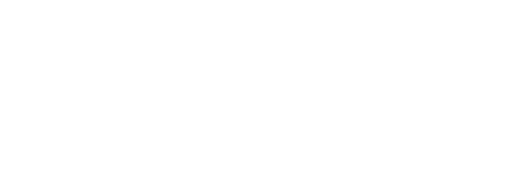
t = 0.00 s
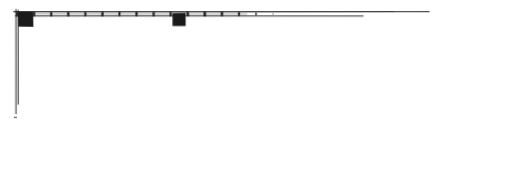
t = 0.63 s
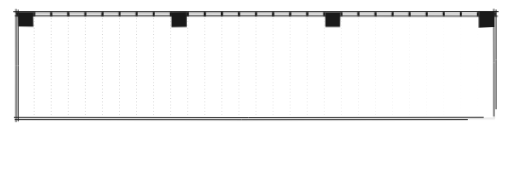
t = 1.25 s
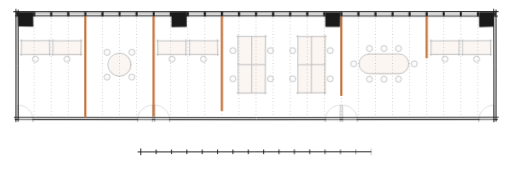
t = 1.88 s
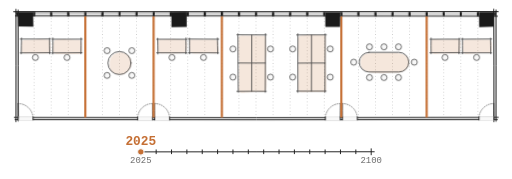
t = 2.51 s
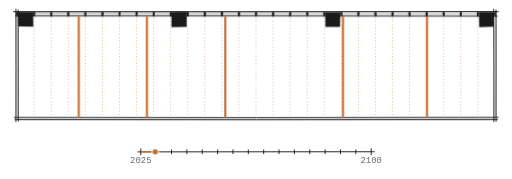
t = 3.13 s

The animated SVG that drew these frames (rendered in a browser with its animation timeline set to each time). Animation: 19 CSS @keyframes rules; one cycle of 3.76 s, repeats indefinitely.

<svg class="m1284" xmlns="http://www.w3.org/2000/svg" viewBox="0 0 1200 420" preserveAspectRatio="xMidYMid slice" aria-hidden="true" focusable="false">
<style>.m1284{--s:3.2s;--d0:2.7s;--ink:var(--gray-900,#1a1a1a);--ink2:var(--gray-600,#444);--ink3:var(--gray-400,#6b6b6b);--paper:var(--bg,#f8f8f8);--hot:var(--accent,#C56F34)}
.m1284 .ink{fill:none;stroke:var(--ink);stroke-width:1.7;stroke-linecap:round}
.m1284 .ink.h{stroke-width:1.2;opacity:.5}
.m1284 .poche{fill:var(--ink);fill-opacity:.1}
.m1284 .jamb{fill:none;stroke:var(--ink);stroke-width:1.6;stroke-linecap:round}
.m1284 .solid{fill:var(--ink)}
.m1284 .grid{fill:none;stroke:var(--ink3);stroke-width:1;stroke-dasharray:1.5 6;opacity:.6}
.m1284 .wall{fill:none;stroke:var(--hot);stroke-width:5;stroke-dasharray:1 2}
.m1284 .fur{fill:none;stroke:var(--ink2);stroke-width:1.4;stroke-linecap:round;stroke-linejoin:round}
.m1284 .top{fill:var(--hot);fill-opacity:.17;stroke:none}
.m1284 .seat{fill:var(--paper);stroke:var(--ink2);stroke-width:1.3}
.m1284 .cover{fill:var(--paper);stroke:none}
.m1284 .arc{stroke-width:1;stroke-dasharray:2 3.5}
.m1284 .hit{fill:var(--hot);opacity:0;transform-box:fill-box;transform-origin:50% 50%;animation:m1284-hit calc(var(--s)*4) linear var(--d) infinite}
.m1284 text{font-family:var(--mono,'SF Mono','Fira Code',monospace);text-anchor:middle;letter-spacing:0;font-variant-numeric:tabular-nums;user-select:none}
.m1284 .end{font-size:16px;fill:var(--ink3)}
.m1284 .yr{font-size:26px;font-weight:600;fill:var(--hot);opacity:0;animation:m1284-yr calc(var(--s)*16) linear var(--d) infinite}
.m1284 .yr.y0{opacity:1;animation:m1284-fade .4s ease 2.05s backwards,m1284-yr0 calc(var(--s)*16) linear var(--d0) infinite}
.m1284 .tick{fill:none;stroke:var(--ink);stroke-width:1.6;stroke-linecap:round}
.m1284 .pg{fill:var(--hot);transform:scaleX(0);transform-box:fill-box;transform-origin:0 50%;animation:m1284-pg calc(var(--s)*16) linear var(--d0) infinite}
.m1284 .mk{animation:m1284-mk calc(var(--s)*16) linear var(--d0) infinite}
.m1284 .dot{fill:var(--hot);stroke:var(--paper);stroke-width:2.5}
.m1284 .draw{stroke-dasharray:1 2;animation:m1284-draw var(--t,.8s) cubic-bezier(.45,0,.2,1) var(--d,0s) backwards}
.m1284 .pop{transform-box:fill-box;transform-origin:50% 50%;animation:m1284-pop var(--t,.35s) cubic-bezier(.3,1.5,.5,1) var(--d,0s) backwards}
.m1284 .fade{animation:m1284-fade var(--t,.5s) ease var(--d,0s) backwards}
.m1284 .grid{animation:m1284-fade .5s ease var(--d,0s) backwards,m1284-grid var(--s) linear var(--d0) infinite}
.m1284 .st{opacity:0}
.m1284 .st-a{opacity:1;animation:m1284-rise .55s ease 1.75s backwards,m1284-sa calc(var(--s)*4) linear var(--d0) infinite}
.m1284 .st-b{animation:m1284-sb calc(var(--s)*4) linear var(--d0) infinite}.m1284 .st-c{animation:m1284-sc calc(var(--s)*4) linear var(--d0) infinite}.m1284 .st-d{animation:m1284-sd calc(var(--s)*4) linear var(--d0) infinite}
.m1284 .w1{animation:m1284-draw .5s cubic-bezier(.45,0,.2,1) 1.35s backwards,m1284-w1 calc(var(--s)*4) linear calc(var(--d0) + 0s) infinite}.m1284 .w2{animation:m1284-draw .5s cubic-bezier(.45,0,.2,1) 1.44s backwards,m1284-w2 calc(var(--s)*4) linear calc(var(--d0) + 0.07s) infinite}.m1284 .w3{animation:m1284-draw .5s cubic-bezier(.45,0,.2,1) 1.53s backwards,m1284-w3 calc(var(--s)*4) linear calc(var(--d0) + 0.14s) infinite}.m1284 .w4{animation:m1284-draw .5s cubic-bezier(.45,0,.2,1) 1.62s backwards,m1284-w4 calc(var(--s)*4) linear calc(var(--d0) + 0.21s) infinite}.m1284 .w5{animation:m1284-draw .5s cubic-bezier(.45,0,.2,1) 1.71s backwards,m1284-w5 calc(var(--s)*4) linear calc(var(--d0) + 0.28s) infinite}
@keyframes m1284-draw{from{stroke-dashoffset:1.01}}
@keyframes m1284-pop{from{transform:scale(0)}}
@keyframes m1284-fade{from{opacity:0}}
@keyframes m1284-rise{from{opacity:0;transform:translateY(6px)}}
@keyframes m1284-w1{0%{transform:translateX(0px);animation-timing-function:cubic-bezier(.7,0,.2,1)}7.812%{transform:translateX(-40px)}25%{transform:translateX(-40px);animation-timing-function:cubic-bezier(.7,0,.2,1)}32.812%{transform:translateX(40px)}50%{transform:translateX(40px);animation-timing-function:cubic-bezier(.7,0,.2,1)}57.812%{transform:translateX(80px)}75%{transform:translateX(80px);animation-timing-function:cubic-bezier(.7,0,.2,1)}82.812%{transform:translateX(0px)}100%{transform:translateX(0)}}@keyframes m1284-w2{0%{transform:translateX(0px);animation-timing-function:cubic-bezier(.7,0,.2,1)}7.812%{transform:translateX(-80px)}25%{transform:translateX(-80px);animation-timing-function:cubic-bezier(.7,0,.2,1)}32.812%{transform:translateX(80px)}50%{transform:translateX(80px);animation-timing-function:cubic-bezier(.7,0,.2,1)}57.812%{transform:translateX(40px)}75%{transform:translateX(40px);animation-timing-function:cubic-bezier(.7,0,.2,1)}82.812%{transform:translateX(0px)}100%{transform:translateX(0)}}@keyframes m1284-w3{0%{transform:translateX(0px);animation-timing-function:cubic-bezier(.7,0,.2,1)}7.812%{transform:translateX(80px)}25%{transform:translateX(80px);animation-timing-function:cubic-bezier(.7,0,.2,1)}32.812%{transform:translateX(40px)}50%{transform:translateX(40px);animation-timing-function:cubic-bezier(.7,0,.2,1)}57.812%{transform:translateX(160px)}75%{transform:translateX(160px);animation-timing-function:cubic-bezier(.7,0,.2,1)}82.812%{transform:translateX(0px)}100%{transform:translateX(0)}}@keyframes m1284-w4{0%{transform:translateX(0px);animation-timing-function:cubic-bezier(.7,0,.2,1)}7.812%{transform:translateX(80px)}25%{transform:translateX(80px);animation-timing-function:cubic-bezier(.7,0,.2,1)}32.812%{transform:translateX(-120px)}50%{transform:translateX(-120px);animation-timing-function:cubic-bezier(.7,0,.2,1)}57.812%{transform:translateX(40px)}75%{transform:translateX(40px);animation-timing-function:cubic-bezier(.7,0,.2,1)}82.812%{transform:translateX(0px)}100%{transform:translateX(0)}}@keyframes m1284-w5{0%{transform:translateX(0px);animation-timing-function:cubic-bezier(.7,0,.2,1)}7.812%{transform:translateX(40px)}25%{transform:translateX(40px);animation-timing-function:cubic-bezier(.7,0,.2,1)}32.812%{transform:translateX(-40px)}50%{transform:translateX(-40px);animation-timing-function:cubic-bezier(.7,0,.2,1)}57.812%{transform:translateX(40px)}75%{transform:translateX(40px);animation-timing-function:cubic-bezier(.7,0,.2,1)}82.812%{transform:translateX(0px)}100%{transform:translateX(0)}}
@keyframes m1284-sa{0%{opacity:1;transform:translateY(0)}2.188%{opacity:0;transform:translateY(0)}81.25%{opacity:0;transform:translateY(6px)}85.156%{opacity:1;transform:translateY(0)}100%{opacity:1;transform:translateY(0)}}@keyframes m1284-sb{0%{opacity:0;transform:translateY(6px)}6.25%{opacity:0;transform:translateY(6px)}10.156%{opacity:1;transform:translateY(0)}25%{opacity:1;transform:translateY(0)}27.188%{opacity:0;transform:translateY(0)}100%{opacity:0;transform:translateY(0)}}@keyframes m1284-sc{0%{opacity:0;transform:translateY(6px)}31.25%{opacity:0;transform:translateY(6px)}35.156%{opacity:1;transform:translateY(0)}50%{opacity:1;transform:translateY(0)}52.188%{opacity:0;transform:translateY(0)}100%{opacity:0;transform:translateY(0)}}@keyframes m1284-sd{0%{opacity:0;transform:translateY(6px)}56.25%{opacity:0;transform:translateY(6px)}60.156%{opacity:1;transform:translateY(0)}75%{opacity:1;transform:translateY(0)}77.188%{opacity:0;transform:translateY(0)}100%{opacity:0;transform:translateY(0)}}
@keyframes m1284-hit{0%,6.719%{opacity:0;transform:scale(.6)}7.812%{opacity:1;transform:scale(1.9)}14.062%,100%{opacity:0;transform:scale(1)}}
@keyframes m1284-grid{0%{stroke:var(--ink3);opacity:.6}10.937%,31.25%{stroke:var(--hot);opacity:1}53.125%,100%{stroke:var(--ink3);opacity:.6}}
@keyframes m1284-mk{0%{transform:translateX(0px);animation-timing-function:cubic-bezier(.7,0,.2,1)}1.172%{transform:translateX(36px)}6.25%{transform:translateX(36px);animation-timing-function:cubic-bezier(.7,0,.2,1)}7.422%{transform:translateX(72px)}12.5%{transform:translateX(72px);animation-timing-function:cubic-bezier(.7,0,.2,1)}13.672%{transform:translateX(108px)}18.75%{transform:translateX(108px);animation-timing-function:cubic-bezier(.7,0,.2,1)}19.922%{transform:translateX(144px)}25%{transform:translateX(144px);animation-timing-function:cubic-bezier(.7,0,.2,1)}26.172%{transform:translateX(180px)}31.25%{transform:translateX(180px);animation-timing-function:cubic-bezier(.7,0,.2,1)}32.422%{transform:translateX(216px)}37.5%{transform:translateX(216px);animation-timing-function:cubic-bezier(.7,0,.2,1)}38.672%{transform:translateX(252px)}43.75%{transform:translateX(252px);animation-timing-function:cubic-bezier(.7,0,.2,1)}44.922%{transform:translateX(288px)}50%{transform:translateX(288px);animation-timing-function:cubic-bezier(.7,0,.2,1)}51.172%{transform:translateX(324px)}56.25%{transform:translateX(324px);animation-timing-function:cubic-bezier(.7,0,.2,1)}57.422%{transform:translateX(360px)}62.5%{transform:translateX(360px);animation-timing-function:cubic-bezier(.7,0,.2,1)}63.672%{transform:translateX(396px)}68.75%{transform:translateX(396px);animation-timing-function:cubic-bezier(.7,0,.2,1)}69.922%{transform:translateX(432px)}75%{transform:translateX(432px);animation-timing-function:cubic-bezier(.7,0,.2,1)}76.172%{transform:translateX(468px)}81.25%{transform:translateX(468px);animation-timing-function:cubic-bezier(.7,0,.2,1)}82.422%{transform:translateX(504px)}87.5%{transform:translateX(504px);animation-timing-function:cubic-bezier(.7,0,.2,1)}88.672%{transform:translateX(540px)}93.75%{transform:translateX(540px);opacity:1}94.238%{transform:translateX(540px);opacity:0}94.258%{transform:translateX(0px);opacity:0}94.922%,100%{transform:translateX(0px);opacity:1}}
@keyframes m1284-pg{0%{transform:scaleX(0);animation-timing-function:cubic-bezier(.7,0,.2,1)}1.172%{transform:scaleX(0.067)}6.25%{transform:scaleX(0.067);animation-timing-function:cubic-bezier(.7,0,.2,1)}7.422%{transform:scaleX(0.133)}12.5%{transform:scaleX(0.133);animation-timing-function:cubic-bezier(.7,0,.2,1)}13.672%{transform:scaleX(0.2)}18.75%{transform:scaleX(0.2);animation-timing-function:cubic-bezier(.7,0,.2,1)}19.922%{transform:scaleX(0.267)}25%{transform:scaleX(0.267);animation-timing-function:cubic-bezier(.7,0,.2,1)}26.172%{transform:scaleX(0.333)}31.25%{transform:scaleX(0.333);animation-timing-function:cubic-bezier(.7,0,.2,1)}32.422%{transform:scaleX(0.4)}37.5%{transform:scaleX(0.4);animation-timing-function:cubic-bezier(.7,0,.2,1)}38.672%{transform:scaleX(0.467)}43.75%{transform:scaleX(0.467);animation-timing-function:cubic-bezier(.7,0,.2,1)}44.922%{transform:scaleX(0.533)}50%{transform:scaleX(0.533);animation-timing-function:cubic-bezier(.7,0,.2,1)}51.172%{transform:scaleX(0.6)}56.25%{transform:scaleX(0.6);animation-timing-function:cubic-bezier(.7,0,.2,1)}57.422%{transform:scaleX(0.667)}62.5%{transform:scaleX(0.667);animation-timing-function:cubic-bezier(.7,0,.2,1)}63.672%{transform:scaleX(0.733)}68.75%{transform:scaleX(0.733);animation-timing-function:cubic-bezier(.7,0,.2,1)}69.922%{transform:scaleX(0.8)}75%{transform:scaleX(0.8);animation-timing-function:cubic-bezier(.7,0,.2,1)}76.172%{transform:scaleX(0.867)}81.25%{transform:scaleX(0.867);animation-timing-function:cubic-bezier(.7,0,.2,1)}82.422%{transform:scaleX(0.933)}87.5%{transform:scaleX(0.933);animation-timing-function:cubic-bezier(.7,0,.2,1)}88.672%{transform:scaleX(1)}93.75%{transform:scaleX(1);opacity:1}94.238%{transform:scaleX(1);opacity:0}94.258%{transform:scaleX(0);opacity:0}94.922%,100%{transform:scaleX(0);opacity:1}}
@keyframes m1284-yr{0%,0.879%{opacity:0}1.367%,6.25%{opacity:1}6.641%,100%{opacity:0}}@keyframes m1284-yr0{0%{opacity:1}0.391%,94.336%{opacity:0}94.922%,100%{opacity:1}}
@media (max-width:768px){.m1284 .ink{stroke-width:2.2}.m1284 .ink.h{stroke-width:1.8}.m1284 .jamb{stroke-width:2.2}.m1284 .fur{stroke-width:2}.m1284 .seat{stroke-width:1.8}.m1284 .arc{stroke-width:1.5}.m1284 .grid{stroke-width:1.6}.m1284 .tick{stroke-width:2.2}.m1284 .yr{font-size:30px}.m1284 .end{font-size:21px}}</style>
<g class="g-grid">
<path class="grid fade" d="M80 43V273" style="--d:0.912s"/>
<path class="grid fade" d="M120 43V273" style="--d:0.924s"/>
<path class="grid fade" d="M160 43V273" style="--d:0.936s"/>
<path class="grid fade" d="M200 43V273" style="--d:0.948s"/>
<path class="grid fade" d="M240 43V273" style="--d:0.96s"/>
<path class="grid fade" d="M280 43V273" style="--d:0.972s"/>
<path class="grid fade" d="M320 43V273" style="--d:0.984s"/>
<path class="grid fade" d="M360 43V273" style="--d:0.996s"/>
<path class="grid fade" d="M400 43V273" style="--d:1.008s"/>
<path class="grid fade" d="M440 43V273" style="--d:1.02s"/>
<path class="grid fade" d="M480 43V273" style="--d:1.032s"/>
<path class="grid fade" d="M520 43V273" style="--d:1.044s"/>
<path class="grid fade" d="M560 43V273" style="--d:1.056s"/>
<path class="grid fade" d="M600 43V273" style="--d:1.068s"/>
<path class="grid fade" d="M640 43V273" style="--d:1.08s"/>
<path class="grid fade" d="M680 43V273" style="--d:1.092s"/>
<path class="grid fade" d="M720 43V273" style="--d:1.104s"/>
<path class="grid fade" d="M760 43V273" style="--d:1.116s"/>
<path class="grid fade" d="M800 43V273" style="--d:1.128s"/>
<path class="grid fade" d="M840 43V273" style="--d:1.14s"/>
<path class="grid fade" d="M880 43V273" style="--d:1.152s"/>
<path class="grid fade" d="M920 43V273" style="--d:1.164s"/>
<path class="grid fade" d="M960 43V273" style="--d:1.176s"/>
<path class="grid fade" d="M1000 43V273" style="--d:1.188s"/>
<path class="grid fade" d="M1040 43V273" style="--d:1.2s"/>
<path class="grid fade" d="M1080 43V273" style="--d:1.212s"/>
<path class="grid fade" d="M1120 43V273" style="--d:1.224s"/>
</g>
<g class="g-shell">
<path class="ink draw" pathLength="1" d="M32 27.7Q600 28 1167.8 27.6" style="--d:0.1s;--t:0.9s"/>
<path class="ink h draw" pathLength="1" d="M35.2 28.3Q600.5 28.3 1165.6 27.2" style="--d:0.16s;--t:0.9s"/>
<path class="ink draw" pathLength="1" d="M35.9 37.6Q601 37.3 1165.9 38.2" style="--d:0.2s;--t:0.9s"/>
<path class="ink h draw" pathLength="1" d="M39.9 32.9Q600 33.3 1160.1 33.3" style="--d:0.3s;--t:0.9s"/>
<rect class="poche fade" x="37.5" y="38" width="5" height="240" style="--d:0.55s"/>
<path class="ink draw" pathLength="1" d="M37.2 22Q37.4 153.5 37.2 285.4" style="--d:0.25s;--t:0.55s"/>
<path class="ink draw" pathLength="1" d="M42.4 23.8Q42.7 154 42.6 283.8" style="--d:0.31s;--t:0.55s"/>
<rect class="poche fade" x="1157.5" y="38" width="5" height="240" style="--d:1.15s"/>
<path class="ink draw" pathLength="1" d="M1157.1 21.7Q1157.6 153.5 1157.4 285.4" style="--d:0.85s;--t:0.55s"/>
<path class="ink draw" pathLength="1" d="M1162.5 23.6Q1162.7 154 1162.5 284.3" style="--d:0.91s;--t:0.55s"/>
<rect class="poche fade" x="40" y="275.5" width="1120" height="5" style="--d:1s"/>
<path class="ink draw" pathLength="1" d="M33.3 275.4Q600.5 276.4 1167.7 275.2" style="--d:0.55s;--t:0.9s"/>
<path class="ink draw" pathLength="1" d="M35.2 280.6Q600.5 281.4 1165.7 280.5" style="--d:0.62s;--t:0.9s"/>
</g>
<g class="st st-a">
<path class="top" d="M51 101Q52 93 60 94Q69 94 77 93Q85 92 94 92Q102 93 111 93Q119 93 119 101Q119 109 119 118Q119 126 110 126Q102 126 93 126Q85 126 77 126Q69 125 59 126Q50 126 50 118Q50 109 51 101Z"/>
<path class="fur" d="M47.5 91.8Q83 91.9 118.3 91.6M116 89.9Q116 108 116.4 126.5M118.5 123.8Q83 124.1 47.4 124.2M49.7 126.4Q50 108 50.4 89.5"/>
<path class="seat" d="M76 135a7 7 0 1 0 14 0a7 7 0 1 0 -14 0Z"/>
<path class="top" d="M125 101Q126 93 133 93Q141 92 150 92Q159 93 167 93Q175 94 183 94Q191 94 192 102Q193 109 193 118Q194 126 185 127Q177 127 168 127Q159 127 150 127Q141 127 132 127Q124 126 124 118Q125 109 125 101Z"/>
<path class="fur" d="M121.6 92.1Q157 92.1 192.6 92M190.1 89.4Q190 108 189.7 126.3M192.3 123.8Q157 124.1 121.6 124.3M123.9 126.7Q124.1 108 124.1 89.3"/>
<path class="seat" d="M150 135a7 7 0 1 0 14 0a7 7 0 1 0 -14 0Z"/>
<rect class="cover" x="42.5" y="273" width="35" height="10"/>
<path class="jamb" d="M42.5 274.7V281.3M77.5 274.7V281.3"/>
<path class="fur" d="M42.7 275.7Q42.5 259.2 42.4 243"/>
<path class="fur arc" d="M42.5 243A35 35 0 0 1 77.5 278"/>
<path class="top" d="M308 145Q310 155 304 163Q299 171 291 174Q283 177 272 174Q261 170 259 163Q256 155 257 145Q258 136 265 129Q272 123 281 123Q290 122 298 128Q307 134 308 145Z"/>
<circle class="fur" cx="280" cy="148" r="27"/>
<path class="seat" d="M302 177a7 7 0 1 0 14 0a7 7 0 1 0 -14 0ZM244 177a7 7 0 1 0 14 0a7 7 0 1 0 -14 0ZM244 119a7 7 0 1 0 14 0a7 7 0 1 0 -14 0ZM302 119a7 7 0 1 0 14 0a7 7 0 1 0 -14 0Z"/>
<rect class="cover" x="322.5" y="273" width="35" height="10"/>
<path class="jamb" d="M357.5 274.7V281.3M322.5 274.7V281.3"/>
<path class="fur" d="M357.8 275.3Q357.5 259.2 357.6 243.1"/>
<path class="fur arc" d="M357.5 243A35 35 0 0 0 322.5 278"/>
<path class="top" d="M370 101Q370 92 379 93Q388 93 397 92Q405 91 414 92Q423 92 430 93Q438 93 438 101Q439 109 438 117Q437 125 429 125Q422 126 413 126Q405 126 397 126Q388 125 379 126Q370 126 370 118Q370 109 370 101Z"/>
<path class="fur" d="M367.4 92.2Q403 92.1 438.3 92.3M435.9 89.2Q436 108 435.7 126.2M438.1 124.1Q403 124 367.2 124M370.2 126.8Q370 108 369.6 90"/>
<path class="seat" d="M396 135a7 7 0 1 0 14 0a7 7 0 1 0 -14 0Z"/>
<path class="top" d="M444 101Q444 92 453 93Q462 93 470 93Q479 93 487 93Q495 93 503 93Q511 94 512 102Q512 109 513 118Q514 126 504 126Q495 125 487 125Q479 126 470 126Q462 126 454 126Q446 125 445 117Q444 109 444 101Z"/>
<path class="fur" d="M441.2 91.8Q477 92 512.7 92.1M509.6 89.4Q510 108 510.4 126.1M512 124.2Q477 123.9 441.6 123.9M444.4 126.4Q444.1 108 444.2 89.9"/>
<path class="seat" d="M470 135a7 7 0 1 0 14 0a7 7 0 1 0 -14 0Z"/>
<rect class="cover" x="362.5" y="273" width="35" height="10"/>
<path class="jamb" d="M362.5 274.7V281.3M397.5 274.7V281.3"/>
<path class="fur" d="M362.5 275.3Q362.5 259.2 362.2 242.7"/>
<path class="fur arc" d="M362.5 243A35 35 0 0 1 397.5 278"/>
<path class="top" d="M559 90Q559 83 568 83Q576 84 584 84Q592 83 600 84Q608 84 616 84Q624 84 624 91Q624 98 624 105Q625 112 625 119Q625 126 624 134Q623 142 623 149Q624 157 624 164Q624 172 625 180Q625 187 625 195Q625 202 624 209Q624 216 616 216Q608 215 600 215Q592 216 584 217Q575 218 567 218Q559 217 559 209Q560 201 560 193Q560 185 560 178Q560 171 560 164Q561 157 561 149Q561 142 560 135Q559 127 559 119Q559 111 559 104Q559 97 559 90Z"/>
<path class="fur" d="M555.3 81.8Q590 82 624.2 82.1M622.2 79.3Q622 148 621.7 216.4M624 214.4Q590 214 555.2 214.4M558.4 216.1Q557.8 148 557.7 79.7M590 82Q589.9 148 589.8 214.2M558.3 147.9Q590 148.1 621.8 148"/>
<path class="seat" d="M539 115a7 7 0 1 0 14 0a7 7 0 1 0 -14 0ZM539 181a7 7 0 1 0 14 0a7 7 0 1 0 -14 0ZM627 115a7 7 0 1 0 14 0a7 7 0 1 0 -14 0ZM627 181a7 7 0 1 0 14 0a7 7 0 1 0 -14 0Z"/>
<path class="top" d="M699 90Q700 83 708 83Q716 83 724 82Q732 81 740 82Q748 83 756 82Q765 81 764 90Q764 98 764 105Q765 112 764 120Q764 127 764 135Q763 142 764 149Q764 157 764 164Q765 172 765 180Q765 188 765 195Q765 203 765 210Q765 217 756 216Q748 216 740 216Q732 217 724 216Q716 216 707 217Q699 217 699 210Q699 203 699 194Q700 185 700 179Q699 172 699 165Q699 157 700 150Q700 142 700 134Q699 127 699 119Q699 111 699 104Q699 97 699 90Z"/>
<path class="fur" d="M695.2 82.2Q730 81.9 764.8 82M762.2 79.7Q761.9 148 761.6 216.5M764.2 213.9Q730 214 695.2 213.9M698.2 216.5Q697.8 148 698.3 79.6M730.1 82.1Q730.1 148 729.9 214M698.2 148.2Q730 147.9 761.8 148"/>
<path class="seat" d="M679 115a7 7 0 1 0 14 0a7 7 0 1 0 -14 0ZM679 181a7 7 0 1 0 14 0a7 7 0 1 0 -14 0ZM767 115a7 7 0 1 0 14 0a7 7 0 1 0 -14 0ZM767 181a7 7 0 1 0 14 0a7 7 0 1 0 -14 0Z"/>
<rect class="cover" x="762.5" y="273" width="35" height="10"/>
<path class="jamb" d="M797.5 274.7V281.3M762.5 274.7V281.3"/>
<path class="fur" d="M797.4 275.3Q797.5 259.2 797.8 243.2"/>
<path class="fur arc" d="M797.5 243A35 35 0 0 0 762.5 278"/>
<path class="top" d="M859 126Q867 125 874 124Q881 124 888 124Q895 124 902 124Q909 125 916 124Q923 124 930 125Q936 125 944 127Q951 129 955 134Q959 140 959 147Q959 155 954 160Q950 166 943 168Q937 171 930 171Q923 170 916 171Q909 172 902 172Q894 173 887 172Q880 171 874 171Q867 170 860 168Q853 166 849 160Q845 155 845 147Q845 140 848 134Q851 128 859 126Z"/>
<rect class="fur" x="842" y="123" width="116" height="46" rx="23.0"/>
<path class="seat" d="M859 110a7 7 0 1 0 14 0a7 7 0 1 0 -14 0ZM893 110a7 7 0 1 0 14 0a7 7 0 1 0 -14 0ZM927 110a7 7 0 1 0 14 0a7 7 0 1 0 -14 0ZM859 182a7 7 0 1 0 14 0a7 7 0 1 0 -14 0ZM893 182a7 7 0 1 0 14 0a7 7 0 1 0 -14 0ZM927 182a7 7 0 1 0 14 0a7 7 0 1 0 -14 0ZM822 146a7 7 0 1 0 14 0a7 7 0 1 0 -14 0ZM964 146a7 7 0 1 0 14 0a7 7 0 1 0 -14 0Z"/>
<rect class="cover" x="802.5" y="273" width="35" height="10"/>
<path class="jamb" d="M802.5 274.7V281.3M837.5 274.7V281.3"/>
<path class="fur" d="M802.7 275.3Q802.5 259.2 802.8 242.9"/>
<path class="fur arc" d="M802.5 243A35 35 0 0 1 837.5 278"/>
<path class="top" d="M1010 101Q1010 92 1018 92Q1027 92 1036 93Q1045 94 1054 93Q1063 92 1071 92Q1080 93 1080 101Q1079 109 1079 118Q1079 126 1070 126Q1062 126 1053 126Q1045 126 1036 126Q1027 127 1018 127Q1010 126 1010 118Q1010 109 1010 101Z"/>
<path class="fur" d="M1007.9 92.3Q1043 92 1078.7 92M1076.3 89.8Q1076.1 108 1075.8 126.4M1078.8 123.6Q1043 124 1007.6 123.8M1010.4 126.2Q1010 108 1010.4 89.4"/>
<path class="seat" d="M1036 135a7 7 0 1 0 14 0a7 7 0 1 0 -14 0Z"/>
<path class="top" d="M1085 101Q1085 93 1093 93Q1102 93 1110 93Q1119 92 1127 93Q1136 93 1144 93Q1152 93 1153 101Q1154 109 1153 117Q1152 126 1143 125Q1135 125 1127 125Q1119 125 1110 126Q1101 127 1092 127Q1084 126 1085 118Q1086 109 1085 101Z"/>
<path class="fur" d="M1081.8 92.1Q1117 91.9 1152.4 91.7M1149.7 89.8Q1150 108 1150.3 126.1M1152 124.1Q1117 124.1 1081.4 124.1M1084.1 126.2Q1084 108 1084 89.9"/>
<path class="seat" d="M1110 135a7 7 0 1 0 14 0a7 7 0 1 0 -14 0Z"/>
<rect class="cover" x="1122.5" y="273" width="35" height="10"/>
<path class="jamb" d="M1157.5 274.7V281.3M1122.5 274.7V281.3"/>
<path class="fur" d="M1157.5 275.4Q1157.5 259.2 1157.3 243"/>
<path class="fur arc" d="M1157.5 243A35 35 0 0 0 1122.5 278"/>
</g>
<g class="st st-b">
<path class="top" d="M68 101Q68 93 77 93Q86 94 94 93Q102 92 111 92Q120 92 127 93Q135 93 135 101Q135 109 136 118Q137 126 128 126Q119 126 111 126Q102 126 93 126Q84 127 77 126Q69 125 68 117Q67 109 68 101Z"/>
<path class="fur" d="M64.4 92.4Q100 91.9 135.3 91.9M133.4 89.3Q132.9 108 133.4 126.1M135.1 124Q100 124 64.3 124M67.1 126Q67 108 66.7 89.8"/>
<path class="seat" d="M93 135a7 7 0 1 0 14 0a7 7 0 1 0 -14 0Z"/>
<path class="fur" d="M135.7 165.8Q144 166 152.2 166.2M150.8 164.9Q151 197 151.1 229.2M152.1 228.2Q144 228 136 227.9M136.9 229.3Q137 197 137 164.6"/>
<rect class="cover" x="42.5" y="273" width="35" height="10"/>
<path class="jamb" d="M42.5 274.7V281.3M77.5 274.7V281.3"/>
<path class="fur" d="M42.6 275.6Q42.5 259.2 42.3 243.2"/>
<path class="fur arc" d="M42.5 243A35 35 0 0 1 77.5 278"/>
<path class="top" d="M188 101Q188 93 196 93Q205 93 213 93Q222 93 230 93Q238 94 247 93Q257 93 257 101Q257 109 256 117Q255 126 247 126Q239 126 231 127Q222 127 213 127Q204 127 196 126Q189 125 189 117Q189 109 188 101Z"/>
<path class="fur" d="M184.7 92.4Q220 92 255.2 92.1M253 89.5Q253 108 253.4 126.1M255.8 124Q220 123.9 184.5 124.2M187.4 126.2Q187 108 187.2 89.7"/>
<path class="seat" d="M213 135a7 7 0 1 0 14 0a7 7 0 1 0 -14 0Z"/>
<path class="fur" d="M167.8 166.1Q176 166 184.5 166.1M183.1 164.7Q183 197 183.2 229M184.5 228.3Q176 228 168.1 228.3M169.2 229.4Q169.1 197 169.3 164.8"/>
<rect class="cover" x="242.5" y="273" width="35" height="10"/>
<path class="jamb" d="M277.5 274.7V281.3M242.5 274.7V281.3"/>
<path class="fur" d="M277.5 275.2Q277.5 259.2 277.4 243.1"/>
<path class="fur arc" d="M277.5 243A35 35 0 0 0 242.5 278"/>
<path class="top" d="M354 124Q361 122 367 121Q374 121 382 121Q390 121 397 121Q404 121 412 121Q419 121 427 121Q434 120 442 120Q450 120 457 120Q465 120 472 121Q478 122 486 121Q494 121 501 121Q508 122 516 121Q525 121 532 124Q539 126 544 133Q549 139 548 147Q547 155 544 162Q540 169 532 171Q524 174 516 173Q508 173 501 173Q494 174 487 174Q480 174 472 174Q464 173 457 174Q450 176 442 174Q435 173 427 173Q420 173 412 174Q404 174 397 174Q389 174 382 174Q376 173 367 174Q359 174 352 171Q345 169 340 162Q336 155 336 147Q336 139 341 133Q346 126 354 124Z"/>
<rect class="fur" x="333" y="120" width="214" height="52" rx="26.0"/>
<path class="seat" d="M353 107a7 7 0 1 0 14 0a7 7 0 1 0 -14 0ZM393 107a7 7 0 1 0 14 0a7 7 0 1 0 -14 0ZM433 107a7 7 0 1 0 14 0a7 7 0 1 0 -14 0ZM473 107a7 7 0 1 0 14 0a7 7 0 1 0 -14 0ZM513 107a7 7 0 1 0 14 0a7 7 0 1 0 -14 0ZM353 185a7 7 0 1 0 14 0a7 7 0 1 0 -14 0ZM393 185a7 7 0 1 0 14 0a7 7 0 1 0 -14 0ZM433 185a7 7 0 1 0 14 0a7 7 0 1 0 -14 0ZM473 185a7 7 0 1 0 14 0a7 7 0 1 0 -14 0ZM513 185a7 7 0 1 0 14 0a7 7 0 1 0 -14 0ZM313 146a7 7 0 1 0 14 0a7 7 0 1 0 -14 0ZM553 146a7 7 0 1 0 14 0a7 7 0 1 0 -14 0Z"/>
<rect class="cover" x="282.5" y="273" width="35" height="10"/>
<path class="jamb" d="M282.5 274.7V281.3M317.5 274.7V281.3"/>
<path class="fur" d="M282.7 275.2Q282.5 259.2 282.4 243.3"/>
<path class="fur arc" d="M282.5 243A35 35 0 0 1 317.5 278"/>
<path class="top" d="M639 90Q640 84 648 82Q655 81 664 81Q672 81 680 82Q688 83 696 83Q704 83 704 90Q705 97 704 105Q704 113 704 120Q705 127 704 135Q703 142 703 149Q703 157 704 165Q706 173 705 179Q703 186 703 193Q703 200 704 209Q705 217 696 217Q688 217 680 216Q672 216 664 215Q656 215 647 216Q639 218 639 209Q639 201 640 194Q640 186 640 179Q640 171 640 164Q641 157 640 149Q639 142 639 134Q638 126 639 119Q640 112 639 105Q639 97 639 90Z"/>
<path class="fur" d="M635.6 82.4Q670 82 704.1 81.9M701.8 79.8Q702 148 701.7 216M704.1 213.6Q670 213.9 635.5 214.4M637.7 216.8Q638.2 148 638.4 80M670.1 82.3Q670 148 670.2 213.8M638.1 148Q670 147.9 702.3 148.1"/>
<path class="seat" d="M619 115a7 7 0 1 0 14 0a7 7 0 1 0 -14 0ZM619 181a7 7 0 1 0 14 0a7 7 0 1 0 -14 0ZM707 115a7 7 0 1 0 14 0a7 7 0 1 0 -14 0ZM707 181a7 7 0 1 0 14 0a7 7 0 1 0 -14 0Z"/>
<path class="top" d="M779 89Q779 82 787 82Q796 82 804 82Q812 83 820 83Q828 84 836 83Q845 82 845 89Q845 96 844 104Q844 113 844 120Q844 127 844 135Q844 142 844 149Q844 157 844 164Q844 172 844 179Q845 187 844 194Q844 201 844 208Q844 215 836 215Q828 215 820 216Q812 217 804 217Q795 217 787 217Q779 217 779 209Q779 202 779 195Q779 187 778 180Q778 173 778 165Q779 157 780 150Q781 142 781 135Q780 128 780 120Q779 112 779 104Q779 96 779 89Z"/>
<path class="fur" d="M775.2 81.6Q810 82 844.5 81.6M841.6 79.2Q841.8 148 841.6 216.7M844.3 214.1Q810 213.9 775.9 214.2M778 216.2Q778.3 148 778.2 80M810.1 81.7Q810.2 148 810.2 213.8M778.2 147.7Q810 147.9 842 148"/>
<path class="seat" d="M759 115a7 7 0 1 0 14 0a7 7 0 1 0 -14 0ZM759 181a7 7 0 1 0 14 0a7 7 0 1 0 -14 0ZM847 115a7 7 0 1 0 14 0a7 7 0 1 0 -14 0ZM847 181a7 7 0 1 0 14 0a7 7 0 1 0 -14 0Z"/>
<rect class="cover" x="842.5" y="273" width="35" height="10"/>
<path class="jamb" d="M877.5 274.7V281.3M842.5 274.7V281.3"/>
<path class="fur" d="M877.6 275.6Q877.5 259.2 877.6 242.8"/>
<path class="fur arc" d="M877.5 243A35 35 0 0 0 842.5 278"/>
<path class="top" d="M989 146Q989 153 982 164Q976 175 966 176Q957 176 948 172Q938 167 937 158Q935 149 937 143Q938 137 946 130Q954 122 964 123Q974 124 981 132Q989 140 989 146Z"/>
<circle class="fur" cx="960" cy="148" r="27"/>
<path class="seat" d="M994 148a7 7 0 1 0 14 0a7 7 0 1 0 -14 0ZM953 189a7 7 0 1 0 14 0a7 7 0 1 0 -14 0ZM912 148a7 7 0 1 0 14 0a7 7 0 1 0 -14 0ZM953 107a7 7 0 1 0 14 0a7 7 0 1 0 -14 0Z"/>
<rect class="cover" x="882.5" y="273" width="35" height="10"/>
<path class="jamb" d="M882.5 274.7V281.3M917.5 274.7V281.3"/>
<path class="fur" d="M882.7 275.3Q882.5 259.2 882.7 243.2"/>
<path class="fur arc" d="M882.5 243A35 35 0 0 1 917.5 278"/>
<path class="top" d="M1068 101Q1068 93 1076 93Q1085 93 1093 93Q1102 93 1110 93Q1119 93 1127 93Q1135 93 1135 101Q1136 109 1135 117Q1135 125 1127 126Q1119 126 1110 126Q1102 127 1093 127Q1084 127 1076 126Q1069 126 1068 117Q1068 109 1068 101Z"/>
<path class="fur" d="M1064.8 91.7Q1100 91.9 1135.5 91.7M1132.7 89.7Q1133 108 1133.1 126.5M1135.8 123.7Q1100 124.1 1064.3 123.9M1067.4 126.3Q1067 108 1067.2 89.5"/>
<path class="seat" d="M1093 135a7 7 0 1 0 14 0a7 7 0 1 0 -14 0Z"/>
<path class="fur" d="M1047.8 166.1Q1056 166 1064.5 166.3M1063.1 164.6Q1062.9 197 1063.1 229.1M1064.3 228Q1056 228 1047.9 227.8M1048.8 229.1Q1049 197 1048.9 164.7"/>
<rect class="cover" x="1122.5" y="273" width="35" height="10"/>
<path class="jamb" d="M1157.5 274.7V281.3M1122.5 274.7V281.3"/>
<path class="fur" d="M1157.6 275.4Q1157.5 259.2 1157.4 243"/>
<path class="fur arc" d="M1157.5 243A35 35 0 0 0 1122.5 278"/>
</g>
<g class="st st-c">
<path class="top" d="M62 102Q63 94 71 93Q78 93 87 93Q96 94 104 94Q112 94 121 93Q130 93 130 101Q129 109 129 118Q129 126 121 125Q112 125 104 126Q96 126 87 127Q78 127 70 126Q62 126 62 118Q61 109 62 102Z"/>
<path class="fur" d="M58.2 91.9Q94 92.1 129.3 91.6M127.1 89.5Q127 108 127.4 126.5M129.1 123.7Q94 124 58.6 123.8M60.8 126.5Q61 108 61.2 90"/>
<path class="seat" d="M87 135a7 7 0 1 0 14 0a7 7 0 1 0 -14 0Z"/>
<path class="top" d="M155 101Q154 93 162 93Q170 92 179 92Q188 92 197 92Q205 92 213 93Q220 94 221 102Q221 109 221 118Q221 126 213 125Q204 125 196 126Q188 127 179 126Q171 126 163 125Q155 125 155 117Q155 109 155 101Z"/>
<path class="fur" d="M150.4 91.9Q186 91.9 221.4 92.4M219 89.4Q219 108 219.1 126.3M221.7 124.2Q186 124 150.7 123.7M153.1 126.2Q153 108 153.4 89.4"/>
<path class="seat" d="M179 135a7 7 0 1 0 14 0a7 7 0 1 0 -14 0Z"/>
<rect class="cover" x="42.5" y="273" width="35" height="10"/>
<path class="jamb" d="M42.5 274.7V281.3M77.5 274.7V281.3"/>
<path class="fur" d="M42.6 275.3Q42.5 259.2 42.6 242.7"/>
<path class="fur arc" d="M42.5 243A35 35 0 0 1 77.5 278"/>
<path class="top" d="M298 126Q305 123 312 123Q319 123 327 123Q335 124 342 125Q349 125 356 124Q364 123 372 123Q379 123 385 126Q392 128 397 134Q401 140 400 147Q400 155 396 161Q392 167 385 169Q378 171 370 171Q363 170 356 171Q349 171 342 171Q335 170 327 171Q320 172 313 172Q305 171 300 169Q294 166 289 160Q285 155 285 147Q285 140 288 134Q292 128 298 126Z"/>
<rect class="fur" x="282" y="123" width="116" height="46" rx="23.0"/>
<path class="seat" d="M299 110a7 7 0 1 0 14 0a7 7 0 1 0 -14 0ZM333 110a7 7 0 1 0 14 0a7 7 0 1 0 -14 0ZM367 110a7 7 0 1 0 14 0a7 7 0 1 0 -14 0ZM299 182a7 7 0 1 0 14 0a7 7 0 1 0 -14 0ZM333 182a7 7 0 1 0 14 0a7 7 0 1 0 -14 0ZM367 182a7 7 0 1 0 14 0a7 7 0 1 0 -14 0ZM262 146a7 7 0 1 0 14 0a7 7 0 1 0 -14 0ZM404 146a7 7 0 1 0 14 0a7 7 0 1 0 -14 0Z"/>
<rect class="cover" x="402.5" y="273" width="35" height="10"/>
<path class="jamb" d="M437.5 274.7V281.3M402.5 274.7V281.3"/>
<path class="fur" d="M437.6 275.2Q437.5 259.2 437.2 243"/>
<path class="fur arc" d="M437.5 243A35 35 0 0 0 402.5 278"/>
<path class="top" d="M468 101Q468 93 477 93Q486 94 494 94Q502 94 510 93Q519 93 528 93Q536 93 536 101Q537 109 536 117Q535 125 526 125Q518 125 510 125Q502 125 493 126Q484 127 477 126Q469 125 469 117Q468 109 468 101Z"/>
<path class="fur" d="M464.5 91.6Q500 92.1 535.1 92.1M532.6 89.7Q533 108 533.3 126.7M535 124Q500 123.9 464.5 123.7M466.9 126.2Q467 108 466.9 89.8"/>
<path class="seat" d="M493 135a7 7 0 1 0 14 0a7 7 0 1 0 -14 0Z"/>
<path class="fur" d="M535.9 166.2Q544 166 552 165.9M551 164.8Q551 197 550.7 229M552.5 228.1Q544 228 535.5 228.1M536.9 229.1Q537 197 537 165"/>
<rect class="cover" x="442.5" y="273" width="35" height="10"/>
<path class="jamb" d="M442.5 274.7V281.3M477.5 274.7V281.3"/>
<path class="fur" d="M442.6 275.8Q442.5 259.2 442.5 243"/>
<path class="fur arc" d="M442.5 243A35 35 0 0 1 477.5 278"/>
<path class="top" d="M588 101Q588 93 596 93Q604 92 613 92Q622 92 630 92Q639 93 647 93Q655 93 655 101Q654 109 654 117Q654 125 646 125Q638 125 630 126Q622 126 614 126Q606 125 597 125Q588 126 588 117Q587 109 588 101Z"/>
<path class="fur" d="M585 92.4Q620 91.9 655.8 91.6M653.4 90Q653 108 653.4 126.6M655.4 124.4Q620 123.9 584.7 123.8M587 126.6Q587 108 586.8 89.9"/>
<path class="seat" d="M613 135a7 7 0 1 0 14 0a7 7 0 1 0 -14 0Z"/>
<path class="fur" d="M567.8 165.9Q576 166 584.4 166M582.8 164.5Q583 197 582.9 229.3M584.2 228.2Q576 228 567.8 227.8M569.2 229.1Q569.1 197 568.7 165"/>
<rect class="cover" x="642.5" y="273" width="35" height="10"/>
<path class="jamb" d="M677.5 274.7V281.3M642.5 274.7V281.3"/>
<path class="fur" d="M677.8 275.6Q677.5 259.2 677.4 243.3"/>
<path class="fur arc" d="M677.5 243A35 35 0 0 0 642.5 278"/>
<path class="top" d="M720 91Q720 83 728 83Q736 83 744 83Q752 82 760 83Q768 84 776 84Q784 84 784 91Q784 97 784 105Q784 113 785 120Q786 126 785 134Q784 142 783 149Q783 157 784 164Q785 172 785 180Q785 187 784 194Q784 201 784 208Q784 216 776 216Q768 215 760 215Q752 215 744 216Q735 217 728 216Q720 216 720 208Q720 201 720 193Q720 185 719 179Q719 172 718 165Q717 157 718 149Q718 142 718 134Q718 126 719 120Q720 113 720 106Q720 99 720 91Z"/>
<path class="fur" d="M715.5 82.3Q750 82.1 784.3 82.3M782.3 80Q782 148 782.1 216.3M784.6 213.8Q750 213.9 715.3 214.4M717.9 216.4Q717.8 148 718.4 80M750.2 81.7Q750.2 148 749.7 213.8M718.2 147.8Q750 148 782 147.9"/>
<path class="seat" d="M699 115a7 7 0 1 0 14 0a7 7 0 1 0 -14 0ZM699 181a7 7 0 1 0 14 0a7 7 0 1 0 -14 0ZM787 115a7 7 0 1 0 14 0a7 7 0 1 0 -14 0ZM787 181a7 7 0 1 0 14 0a7 7 0 1 0 -14 0Z"/>
<path class="top" d="M860 91Q860 84 868 84Q876 84 884 83Q892 81 900 82Q908 83 916 83Q924 82 925 89Q925 97 924 105Q924 113 925 119Q926 126 924 134Q923 142 924 150Q924 157 924 164Q924 172 925 180Q925 188 925 194Q924 201 924 208Q924 216 916 216Q908 216 900 216Q892 215 884 215Q876 215 868 216Q859 217 860 209Q860 201 859 194Q859 187 860 179Q860 171 859 164Q858 157 859 150Q859 142 860 135Q861 128 860 121Q860 113 860 106Q860 98 860 91Z"/>
<path class="fur" d="M855.5 81.7Q890 82 924 82.2M921.8 79.9Q921.8 148 922 216.6M924.2 214.2Q890 213.9 855.5 214.3M857.6 216.4Q857.9 148 857.8 79.6M889.9 82.1Q890.1 148 889.9 214.2M858 147.9Q890 148 921.8 147.7"/>
<path class="seat" d="M839 115a7 7 0 1 0 14 0a7 7 0 1 0 -14 0ZM839 181a7 7 0 1 0 14 0a7 7 0 1 0 -14 0ZM927 115a7 7 0 1 0 14 0a7 7 0 1 0 -14 0ZM927 181a7 7 0 1 0 14 0a7 7 0 1 0 -14 0Z"/>
<rect class="cover" x="682.5" y="273" width="35" height="10"/>
<path class="jamb" d="M682.5 274.7V281.3M717.5 274.7V281.3"/>
<path class="fur" d="M682.7 275.6Q682.5 259.2 682.4 243"/>
<path class="fur arc" d="M682.5 243A35 35 0 0 1 717.5 278"/>
<path class="top" d="M1018 126Q1025 124 1033 124Q1041 124 1048 124Q1055 124 1062 124Q1069 125 1076 124Q1084 124 1090 124Q1097 124 1104 126Q1111 129 1115 134Q1119 140 1119 148Q1120 155 1116 161Q1112 167 1105 169Q1097 171 1090 170Q1082 170 1076 171Q1069 172 1062 172Q1054 171 1048 171Q1041 170 1034 170Q1027 171 1019 168Q1012 166 1008 161Q1004 155 1003 147Q1003 140 1007 134Q1011 128 1018 126Z"/>
<rect class="fur" x="1002" y="123" width="116" height="46" rx="23.0"/>
<path class="seat" d="M1019 110a7 7 0 1 0 14 0a7 7 0 1 0 -14 0ZM1053 110a7 7 0 1 0 14 0a7 7 0 1 0 -14 0ZM1087 110a7 7 0 1 0 14 0a7 7 0 1 0 -14 0ZM1019 182a7 7 0 1 0 14 0a7 7 0 1 0 -14 0ZM1053 182a7 7 0 1 0 14 0a7 7 0 1 0 -14 0ZM1087 182a7 7 0 1 0 14 0a7 7 0 1 0 -14 0ZM982 146a7 7 0 1 0 14 0a7 7 0 1 0 -14 0ZM1124 146a7 7 0 1 0 14 0a7 7 0 1 0 -14 0Z"/>
<rect class="cover" x="1122.5" y="273" width="35" height="10"/>
<path class="jamb" d="M1157.5 274.7V281.3M1122.5 274.7V281.3"/>
<path class="fur" d="M1157.6 275.4Q1157.5 259.2 1157.2 243"/>
<path class="fur arc" d="M1157.5 243A35 35 0 0 0 1122.5 278"/>
</g>
<g class="st st-d">
<path class="top" d="M77 127Q78 119 85 119Q92 119 99 119Q107 119 114 119Q121 119 129 118Q136 117 144 118Q151 119 159 119Q166 119 174 119Q181 119 189 119Q196 119 204 119Q211 119 211 127Q211 135 211 143Q210 151 211 160Q211 168 211 176Q212 184 204 184Q196 184 188 183Q180 183 174 184Q167 185 159 184Q151 183 144 184Q136 185 129 184Q122 183 114 184Q106 184 99 184Q92 184 85 184Q77 184 77 176Q78 167 77 159Q77 151 76 143Q76 135 77 127Z"/>
<path class="fur" d="M73.5 118.4Q142 118.2 210.5 118.3M207.6 115.5Q208.1 150 207.7 184M210.4 181.8Q142 182.2 73.6 182.4M76 184Q76 150 75.9 115.8M76.2 150Q142 150.1 207.7 150.3M142.2 118Q142 150 141.7 181.8"/>
<path class="seat" d="M102 106a7 7 0 1 0 14 0a7 7 0 1 0 -14 0ZM168 106a7 7 0 1 0 14 0a7 7 0 1 0 -14 0ZM102 194a7 7 0 1 0 14 0a7 7 0 1 0 -14 0ZM168 194a7 7 0 1 0 14 0a7 7 0 1 0 -14 0Z"/>
<path class="top" d="M250 221Q251 228 248 232Q245 237 239 240Q234 242 227 239Q220 235 218 229Q217 223 219 218Q220 212 224 210Q229 208 236 209Q242 209 246 212Q250 215 250 221Z"/>
<circle class="fur" cx="232" cy="222" r="17"/>
<path class="seat" d="M194 222a7 7 0 1 0 14 0a7 7 0 1 0 -14 0ZM256 222a7 7 0 1 0 14 0a7 7 0 1 0 -14 0Z"/>
<rect class="cover" x="42.5" y="273" width="35" height="10"/>
<path class="jamb" d="M42.5 274.7V281.3M77.5 274.7V281.3"/>
<path class="fur" d="M42.8 275.8Q42.5 259.2 42.5 243.3"/>
<path class="fur arc" d="M42.5 243A35 35 0 0 1 77.5 278"/>
<path class="top" d="M309 102Q309 94 316 93Q324 92 333 93Q342 94 351 93Q360 92 368 92Q376 93 376 101Q376 109 376 118Q375 126 367 126Q359 126 350 126Q342 127 333 127Q324 126 316 126Q308 126 308 118Q308 109 309 102Z"/>
<path class="fur" d="M304.8 92Q340 92.1 375.8 92.4M372.8 89.7Q373 108 372.8 126.1M375 124.4Q340 123.9 304.5 123.8M307 126.6Q307 108 307.1 89.3"/>
<path class="seat" d="M333 135a7 7 0 1 0 14 0a7 7 0 1 0 -14 0Z"/>
<path class="fur" d="M287.5 165.8Q296 166 304.3 165.9M302.9 165.1Q303 197 302.8 229.1M304.4 228Q296 228 287.6 228.2M289.1 229.1Q289 197 288.7 165"/>
<rect class="cover" x="362.5" y="273" width="35" height="10"/>
<path class="jamb" d="M397.5 274.7V281.3M362.5 274.7V281.3"/>
<path class="fur" d="M397.3 275.6Q397.5 259.2 397.3 242.8"/>
<path class="fur arc" d="M397.5 243A35 35 0 0 0 362.5 278"/>
<path class="top" d="M440 91Q440 84 448 83Q455 81 464 81Q472 81 480 82Q488 82 496 82Q505 82 504 90Q504 98 504 105Q503 113 504 120Q505 127 505 134Q506 142 506 149Q506 157 506 165Q505 172 505 179Q504 186 504 194Q505 202 505 210Q505 217 496 216Q488 216 480 217Q472 218 464 216Q456 215 448 215Q440 215 439 209Q439 203 439 195Q439 187 439 179Q439 172 438 165Q437 157 439 150Q440 142 440 135Q439 127 439 120Q439 112 440 105Q440 98 440 91Z"/>
<path class="fur" d="M435.8 81.6Q470 81.9 504.3 81.9M501.9 80Q502 148 502 216.5M504.1 214Q470 214.1 435.3 213.6M438.2 216.4Q438.2 148 438.2 80M470.2 81.9Q470.1 148 470 214.3M438.1 148.1Q470 148 502.1 148.2"/>
<path class="seat" d="M419 115a7 7 0 1 0 14 0a7 7 0 1 0 -14 0ZM419 181a7 7 0 1 0 14 0a7 7 0 1 0 -14 0ZM507 115a7 7 0 1 0 14 0a7 7 0 1 0 -14 0ZM507 181a7 7 0 1 0 14 0a7 7 0 1 0 -14 0Z"/>
<path class="top" d="M579 90Q579 81 587 81Q595 81 604 82Q612 83 620 83Q628 82 636 83Q644 83 645 89Q645 96 645 104Q645 111 646 119Q646 126 645 134Q645 142 644 149Q644 157 644 164Q644 172 644 179Q644 187 645 195Q645 203 644 209Q643 215 636 216Q628 217 620 216Q612 215 604 216Q595 217 587 217Q579 217 579 209Q579 201 579 194Q579 187 580 179Q580 171 579 164Q578 157 578 150Q579 142 579 135Q580 127 580 120Q580 113 580 105Q580 98 579 90Z"/>
<path class="fur" d="M575.3 81.8Q610 82 644.6 82.3M642.1 79.6Q642.1 148 642 216.5M644.2 213.6Q610 214.1 575.6 213.6M577.6 216.3Q578.3 148 578.2 79.5M609.9 81.7Q610.2 148 609.8 213.8M578.1 148.2Q610 148 642 148.1"/>
<path class="seat" d="M559 115a7 7 0 1 0 14 0a7 7 0 1 0 -14 0ZM559 181a7 7 0 1 0 14 0a7 7 0 1 0 -14 0ZM647 115a7 7 0 1 0 14 0a7 7 0 1 0 -14 0ZM647 181a7 7 0 1 0 14 0a7 7 0 1 0 -14 0Z"/>
<rect class="cover" x="402.5" y="273" width="35" height="10"/>
<path class="jamb" d="M402.5 274.7V281.3M437.5 274.7V281.3"/>
<path class="fur" d="M402.3 275.7Q402.5 259.2 402.3 242.9"/>
<path class="fur arc" d="M402.5 243A35 35 0 0 1 437.5 278"/>
<path class="top" d="M788 146Q788 157 785 165Q781 172 769 174Q756 175 749 173Q742 170 737 160Q732 150 736 141Q740 131 745 128Q750 124 763 125Q776 126 782 130Q787 134 788 146Z"/>
<circle class="fur" cx="760" cy="148" r="27"/>
<path class="seat" d="M782 177a7 7 0 1 0 14 0a7 7 0 1 0 -14 0ZM724 177a7 7 0 1 0 14 0a7 7 0 1 0 -14 0ZM724 119a7 7 0 1 0 14 0a7 7 0 1 0 -14 0ZM782 119a7 7 0 1 0 14 0a7 7 0 1 0 -14 0Z"/>
<rect class="cover" x="802.5" y="273" width="35" height="10"/>
<path class="jamb" d="M837.5 274.7V281.3M802.5 274.7V281.3"/>
<path class="fur" d="M837.5 275.6Q837.5 259.2 837.3 243.1"/>
<path class="fur arc" d="M837.5 243A35 35 0 0 0 802.5 278"/>
<path class="top" d="M899 126Q907 124 914 124Q921 124 928 125Q935 125 942 125Q949 125 956 125Q963 125 970 124Q978 123 985 126Q991 128 996 134Q1001 140 1001 147Q1001 155 996 161Q992 167 985 169Q977 171 970 170Q962 170 956 171Q949 171 942 172Q934 173 927 172Q920 172 912 172Q905 172 899 169Q893 166 889 160Q884 155 884 147Q883 140 887 134Q892 128 899 126Z"/>
<rect class="fur" x="882" y="123" width="116" height="46" rx="23.0"/>
<path class="seat" d="M899 110a7 7 0 1 0 14 0a7 7 0 1 0 -14 0ZM933 110a7 7 0 1 0 14 0a7 7 0 1 0 -14 0ZM967 110a7 7 0 1 0 14 0a7 7 0 1 0 -14 0ZM899 182a7 7 0 1 0 14 0a7 7 0 1 0 -14 0ZM933 182a7 7 0 1 0 14 0a7 7 0 1 0 -14 0ZM967 182a7 7 0 1 0 14 0a7 7 0 1 0 -14 0ZM862 146a7 7 0 1 0 14 0a7 7 0 1 0 -14 0ZM1004 146a7 7 0 1 0 14 0a7 7 0 1 0 -14 0Z"/>
<rect class="cover" x="842.5" y="273" width="35" height="10"/>
<path class="jamb" d="M842.5 274.7V281.3M877.5 274.7V281.3"/>
<path class="fur" d="M842.3 275.8Q842.5 259.2 842.8 242.7"/>
<path class="fur arc" d="M842.5 243A35 35 0 0 1 877.5 278"/>
<path class="top" d="M1067 101Q1068 93 1076 93Q1085 93 1093 94Q1102 94 1110 94Q1119 93 1128 93Q1137 93 1136 101Q1135 109 1135 117Q1135 125 1127 126Q1119 126 1110 127Q1102 128 1094 126Q1086 125 1078 125Q1069 125 1068 117Q1067 109 1067 101Z"/>
<path class="fur" d="M1064.5 92.1Q1100 91.9 1135 91.9M1132.9 89.5Q1133 108 1133 126.6M1135.5 124.1Q1100 124 1064.4 124.1M1067 126.7Q1066.9 108 1066.6 89.7"/>
<path class="seat" d="M1093 135a7 7 0 1 0 14 0a7 7 0 1 0 -14 0Z"/>
<path class="fur" d="M1048 166.1Q1056 166 1064.5 166.1M1063.1 164.6Q1062.9 197 1063.1 229.3M1063.9 227.9Q1056 228 1047.9 227.8M1049.2 229.2Q1048.9 197 1048.8 164.6"/>
<rect class="cover" x="1122.5" y="273" width="35" height="10"/>
<path class="jamb" d="M1157.5 274.7V281.3M1122.5 274.7V281.3"/>
<path class="fur" d="M1157.7 275.8Q1157.5 259.2 1157.4 243.3"/>
<path class="fur arc" d="M1157.5 243A35 35 0 0 0 1122.5 278"/>
</g>
<g class="g-walls">
<path class="wall w1" pathLength="1" d="M200 38V275.5"/>
<path class="wall w2" pathLength="1" d="M360 38V275.5"/>
<path class="wall w3" pathLength="1" d="M520 38V275.5"/>
<path class="wall w4" pathLength="1" d="M800 38V275.5"/>
<path class="wall w5" pathLength="1" d="M1000 38V275.5"/>
</g>
<g class="g-struct">
<path class="solid pop" d="M37.3 28.3L42.8 28.2L42.2 38L37.8 37.8Z" style="--d:0.25s;--t:.25s"/>
<path class="solid pop" d="M77.5 27.8L82.8 28L82.3 38.1L77.2 38Z" style="--d:0.274s;--t:.25s"/>
<path class="solid pop" d="M117.4 28.3L122.2 28.1L122.7 38.1L117.5 38.3Z" style="--d:0.298s;--t:.25s"/>
<path class="solid pop" d="M157.3 27.8L162.3 28.2L162.8 37.9L157.4 38.3Z" style="--d:0.322s;--t:.25s"/>
<path class="solid pop" d="M197.6 28.1L202.3 28.3L202.4 37.7L197.6 38.3Z" style="--d:0.346s;--t:.25s"/>
<path class="solid pop" d="M237.7 28.1L242.7 27.7L242.7 38L237.2 38.3Z" style="--d:0.37s;--t:.25s"/>
<path class="solid pop" d="M277.8 27.8L282.5 27.8L282.2 37.9L277.8 37.7Z" style="--d:0.394s;--t:.25s"/>
<path class="solid pop" d="M317.5 27.9L322.6 27.7L322.5 37.7L317.6 37.7Z" style="--d:0.418s;--t:.25s"/>
<path class="solid pop" d="M357.8 28.3L362.8 27.9L362.3 38.1L357.8 38.3Z" style="--d:0.442s;--t:.25s"/>
<path class="solid pop" d="M397.6 28L402.6 28.3L402.4 37.9L397.8 38.2Z" style="--d:0.466s;--t:.25s"/>
<path class="solid pop" d="M437.2 27.9L442.6 27.7L442.7 37.9L437.8 38.1Z" style="--d:0.49s;--t:.25s"/>
<path class="solid pop" d="M477.4 27.7L482.8 28.3L482.6 38.3L477.2 38.2Z" style="--d:0.514s;--t:.25s"/>
<path class="solid pop" d="M517.4 27.7L522.8 27.7L522.7 37.8L517.6 38.2Z" style="--d:0.538s;--t:.25s"/>
<path class="solid pop" d="M557.2 28.1L562.8 27.9L562.6 38L557.8 38.1Z" style="--d:0.562s;--t:.25s"/>
<path class="solid pop" d="M597.6 28.3L602.6 28.1L602.7 37.7L597.7 38.2Z" style="--d:0.586s;--t:.25s"/>
<path class="solid pop" d="M637.8 27.7L642.6 27.9L642.8 38.1L637.2 38.1Z" style="--d:0.61s;--t:.25s"/>
<path class="solid pop" d="M677.7 28.2L682.6 28.2L682.5 37.7L677.2 38.3Z" style="--d:0.634s;--t:.25s"/>
<path class="solid pop" d="M717.2 28.3L722.8 28L722.6 37.8L717.7 37.7Z" style="--d:0.658s;--t:.25s"/>
<path class="solid pop" d="M757.5 28.1L762.7 28.1L762.4 38L757.4 37.7Z" style="--d:0.682s;--t:.25s"/>
<path class="solid pop" d="M797.2 28.3L802.4 28.2L802.7 37.7L797.8 38Z" style="--d:0.706s;--t:.25s"/>
<path class="solid pop" d="M837.2 28L842.5 27.8L842.3 38.1L837.5 37.8Z" style="--d:0.73s;--t:.25s"/>
<path class="solid pop" d="M877.4 28.1L882.3 27.9L882.7 38.1L877.4 37.8Z" style="--d:0.754s;--t:.25s"/>
<path class="solid pop" d="M917.6 27.9L922.5 27.7L922.4 38.1L917.3 38Z" style="--d:0.778s;--t:.25s"/>
<path class="solid pop" d="M957.4 27.8L962.3 28.2L962.5 37.9L957.2 38.1Z" style="--d:0.802s;--t:.25s"/>
<path class="solid pop" d="M997.3 28.2L1002.6 28.2L1002.5 37.9L997.5 38Z" style="--d:0.826s;--t:.25s"/>
<path class="solid pop" d="M1037.2 28.2L1042.2 27.7L1042.5 37.8L1037.6 37.7Z" style="--d:0.85s;--t:.25s"/>
<path class="solid pop" d="M1077.6 27.8L1082.5 28.1L1082.3 37.9L1077.6 38.3Z" style="--d:0.874s;--t:.25s"/>
<path class="solid pop" d="M1117.8 28.2L1122.3 27.8L1122.5 37.9L1117.5 38Z" style="--d:0.898s;--t:.25s"/>
<path class="solid pop" d="M1157.7 28L1162.6 27.9L1162.5 38.1L1157.8 37.7Z" style="--d:0.922s;--t:.25s"/>
<path class="solid pop" d="M42 28.2L77.4 28.1L78.2 62.8L42.9 62.4Z" style="--d:0.3s"/>
<path class="solid pop" d="M401.8 28.4L437.4 27.5L437.6 63.5L401.8 63.7Z" style="--d:0.541s"/>
<path class="solid pop" d="M762.2 28.8L797.5 28.8L797 63.6L762.5 63.3Z" style="--d:0.782s"/>
<path class="solid pop" d="M1122.9 27.9L1157.3 28.1L1157.4 62.5L1123 63.9Z" style="--d:1.023s"/>
</g>
<g class="g-hits">
<rect class="hit" x="196.5" y="26" width="7" height="14" style="--d:calc(var(--d0) + var(--s)*3 + 0s)"/>
<rect class="hit" x="356.5" y="26" width="7" height="14" style="--d:calc(var(--d0) + var(--s)*3 + 0.07s)"/>
<rect class="hit" x="516.5" y="26" width="7" height="14" style="--d:calc(var(--d0) + var(--s)*3 + 0.14s)"/>
<rect class="hit" x="796.5" y="26" width="7" height="14" style="--d:calc(var(--d0) + var(--s)*3 + 0.21s)"/>
<rect class="hit" x="996.5" y="26" width="7" height="14" style="--d:calc(var(--d0) + var(--s)*3 + 0.28s)"/>
<rect class="hit" x="156.5" y="26" width="7" height="14" style="--d:calc(var(--d0) + var(--s)*0 + 0s)"/>
<rect class="hit" x="276.5" y="26" width="7" height="14" style="--d:calc(var(--d0) + var(--s)*0 + 0.07s)"/>
<rect class="hit" x="596.5" y="26" width="7" height="14" style="--d:calc(var(--d0) + var(--s)*0 + 0.14s)"/>
<rect class="hit" x="876.5" y="26" width="7" height="14" style="--d:calc(var(--d0) + var(--s)*0 + 0.21s)"/>
<rect class="hit" x="1036.5" y="26" width="7" height="14" style="--d:calc(var(--d0) + var(--s)*0 + 0.28s)"/>
<rect class="hit" x="236.5" y="26" width="7" height="14" style="--d:calc(var(--d0) + var(--s)*1 + 0s)"/>
<rect class="hit" x="436.5" y="26" width="7" height="14" style="--d:calc(var(--d0) + var(--s)*1 + 0.07s)"/>
<rect class="hit" x="556.5" y="26" width="7" height="14" style="--d:calc(var(--d0) + var(--s)*1 + 0.14s)"/>
<rect class="hit" x="676.5" y="26" width="7" height="14" style="--d:calc(var(--d0) + var(--s)*1 + 0.21s)"/>
<rect class="hit" x="956.5" y="26" width="7" height="14" style="--d:calc(var(--d0) + var(--s)*1 + 0.28s)"/>
<rect class="hit" x="276.5" y="26" width="7" height="14" style="--d:calc(var(--d0) + var(--s)*2 + 0s)"/>
<rect class="hit" x="396.5" y="26" width="7" height="14" style="--d:calc(var(--d0) + var(--s)*2 + 0.07s)"/>
<rect class="hit" x="676.5" y="26" width="7" height="14" style="--d:calc(var(--d0) + var(--s)*2 + 0.14s)"/>
<rect class="hit" x="836.5" y="26" width="7" height="14" style="--d:calc(var(--d0) + var(--s)*2 + 0.21s)"/>
<rect class="hit" x="1036.5" y="26" width="7" height="14" style="--d:calc(var(--d0) + var(--s)*2 + 0.28s)"/>
</g>
<g class="g-time">
<path class="ink draw" pathLength="1" d="M323.4 356.2Q600 356 877.1 355.9" style="--d:1.2s;--t:0.8s"/>
<path class="tick fade" d="M330 349V363" style="--d:1.3s;--t:.3s"/>
<path class="tick fade" d="M366 351.5V360.5" style="--d:1.335s;--t:.3s"/>
<path class="tick fade" d="M402 351.5V360.5" style="--d:1.37s;--t:.3s"/>
<path class="tick fade" d="M438 351.5V360.5" style="--d:1.405s;--t:.3s"/>
<path class="tick fade" d="M474 351.5V360.5" style="--d:1.44s;--t:.3s"/>
<path class="tick fade" d="M510 351.5V360.5" style="--d:1.475s;--t:.3s"/>
<path class="tick fade" d="M546 351.5V360.5" style="--d:1.51s;--t:.3s"/>
<path class="tick fade" d="M582 351.5V360.5" style="--d:1.545s;--t:.3s"/>
<path class="tick fade" d="M618 351.5V360.5" style="--d:1.58s;--t:.3s"/>
<path class="tick fade" d="M654 351.5V360.5" style="--d:1.615s;--t:.3s"/>
<path class="tick fade" d="M690 351.5V360.5" style="--d:1.65s;--t:.3s"/>
<path class="tick fade" d="M726 351.5V360.5" style="--d:1.685s;--t:.3s"/>
<path class="tick fade" d="M762 351.5V360.5" style="--d:1.72s;--t:.3s"/>
<path class="tick fade" d="M798 351.5V360.5" style="--d:1.755s;--t:.3s"/>
<path class="tick fade" d="M834 351.5V360.5" style="--d:1.79s;--t:.3s"/>
<path class="tick fade" d="M870 349V363" style="--d:1.825s;--t:.3s"/>
<text class="end fade" x="330" y="383" style="--d:1.9s">2025</text>
<text class="end fade" x="870" y="383" style="--d:1.95s">2100</text>
<rect class="pg" x="330" y="354.5" width="540" height="3"/>
<text class="yr y0" x="330" y="340">2025</text>
<text class="yr" x="366" y="340" style="--d:calc(var(--d0) + var(--s)*0)">2030</text>
<text class="yr" x="402" y="340" style="--d:calc(var(--d0) + var(--s)*1)">2035</text>
<text class="yr" x="438" y="340" style="--d:calc(var(--d0) + var(--s)*2)">2040</text>
<text class="yr" x="474" y="340" style="--d:calc(var(--d0) + var(--s)*3)">2045</text>
<text class="yr" x="510" y="340" style="--d:calc(var(--d0) + var(--s)*4)">2050</text>
<text class="yr" x="546" y="340" style="--d:calc(var(--d0) + var(--s)*5)">2055</text>
<text class="yr" x="582" y="340" style="--d:calc(var(--d0) + var(--s)*6)">2060</text>
<text class="yr" x="618" y="340" style="--d:calc(var(--d0) + var(--s)*7)">2065</text>
<text class="yr" x="654" y="340" style="--d:calc(var(--d0) + var(--s)*8)">2070</text>
<text class="yr" x="690" y="340" style="--d:calc(var(--d0) + var(--s)*9)">2075</text>
<text class="yr" x="726" y="340" style="--d:calc(var(--d0) + var(--s)*10)">2080</text>
<text class="yr" x="762" y="340" style="--d:calc(var(--d0) + var(--s)*11)">2085</text>
<text class="yr" x="798" y="340" style="--d:calc(var(--d0) + var(--s)*12)">2090</text>
<text class="yr" x="834" y="340" style="--d:calc(var(--d0) + var(--s)*13)">2095</text>
<text class="yr" x="870" y="340" style="--d:calc(var(--d0) + var(--s)*14)">2100</text>
<g class="mk"><circle class="dot pop" cx="330" cy="356" r="7.5" style="--d:2s;--t:.4s"/></g>
</g>
</svg>
